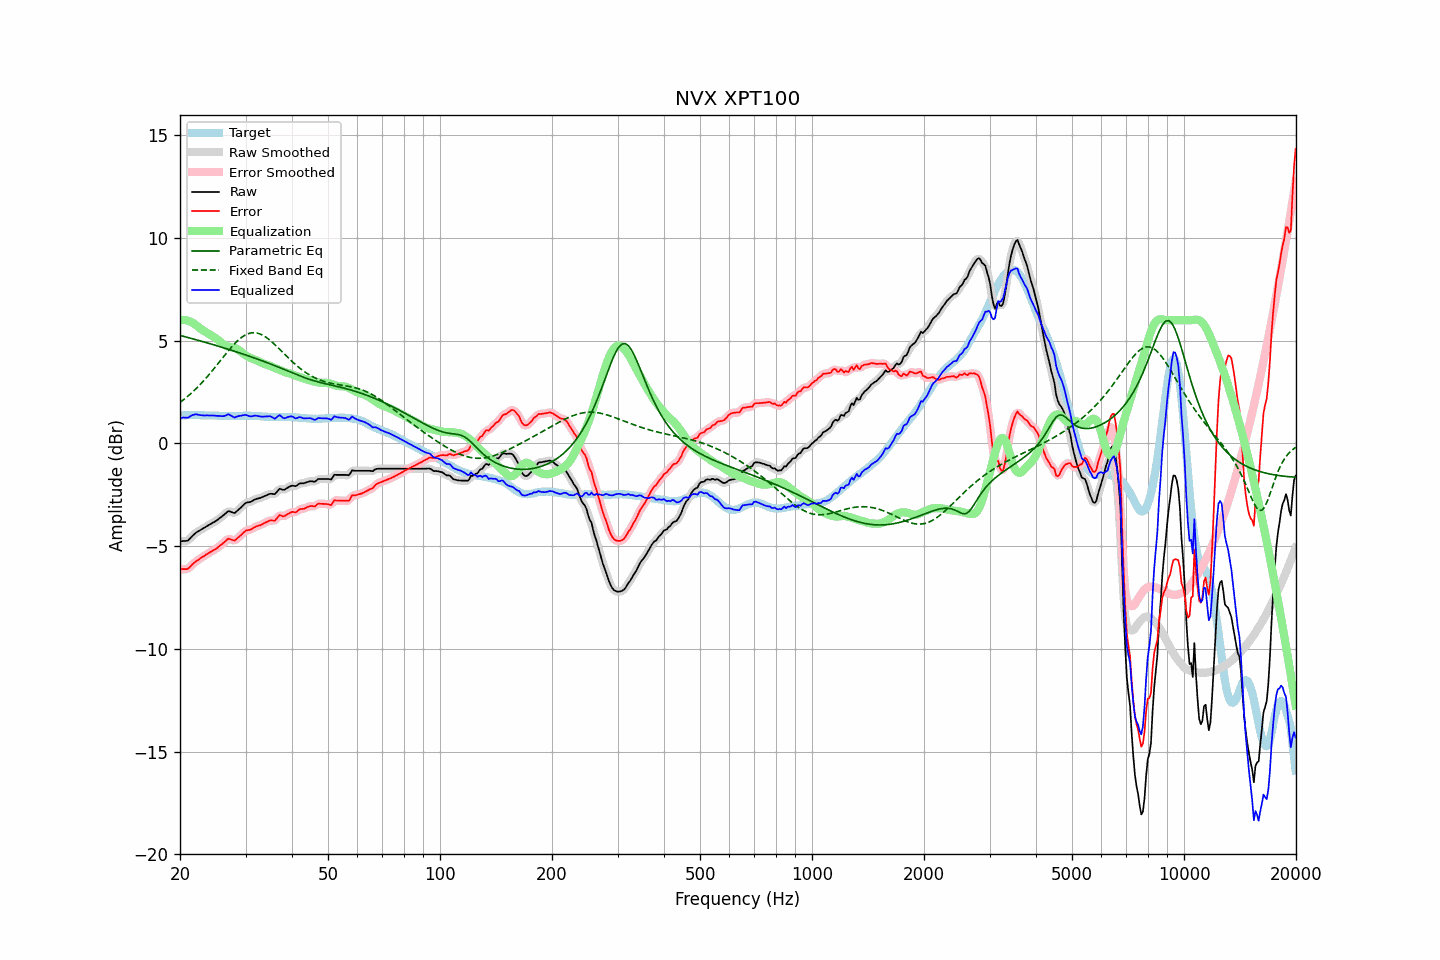

Source data for this figure (header and first rows):
frequency, raw, error, smoothed, error_smoothed, equalization, parametric_eq, fixed_band_eq, equalized_raw, equalized_smoothed, target
20.00, -4.77, -6.12, -4.76, -6.11, 6.00, 5.26, 2.00, 1.23, 1.24, 1.35
20.20, -4.76, -6.12, -4.77, -6.12, 6.01, 5.24, 2.06, 1.25, 1.25, 1.36
20.40, -4.75, -6.12, -4.76, -6.13, 6.01, 5.22, 2.12, 1.26, 1.25, 1.37
20.61, -4.75, -6.12, -4.75, -6.12, 6.01, 5.20, 2.18, 1.26, 1.26, 1.37
20.81, -4.74, -6.12, -4.74, -6.11, 5.99, 5.18, 2.24, 1.26, 1.26, 1.38
21.02, -4.72, -6.10, -4.70, -6.08, 5.98, 5.16, 2.31, 1.26, 1.27, 1.38
21.23, -4.64, -6.03, -4.64, -6.03, 5.95, 5.14, 2.38, 1.31, 1.31, 1.39
21.44, -4.56, -5.94, -4.56, -5.95, 5.92, 5.12, 2.45, 1.36, 1.35, 1.39
21.66, -4.48, -5.87, -4.48, -5.87, 5.87, 5.09, 2.52, 1.39, 1.39, 1.39
21.87, -4.41, -5.79, -4.41, -5.80, 5.82, 5.07, 2.59, 1.41, 1.41, 1.39
22.09, -4.34, -5.73, -4.34, -5.74, 5.76, 5.05, 2.67, 1.42, 1.41, 1.39
22.31, -4.29, -5.68, -4.29, -5.68, 5.70, 5.03, 2.75, 1.41, 1.40, 1.39
22.54, -4.25, -5.63, -4.24, -5.63, 5.63, 5.01, 2.82, 1.38, 1.39, 1.38
22.76, -4.20, -5.57, -4.20, -5.58, 5.57, 4.99, 2.91, 1.37, 1.37, 1.37
22.99, -4.15, -5.52, -4.15, -5.53, 5.52, 4.96, 2.99, 1.37, 1.37, 1.37
23.22, -4.11, -5.48, -4.11, -5.47, 5.47, 4.94, 3.08, 1.36, 1.37, 1.37
23.45, -4.06, -5.42, -4.06, -5.42, 5.42, 4.92, 3.16, 1.37, 1.37, 1.36
23.69, -4.01, -5.37, -4.01, -5.37, 5.38, 4.90, 3.25, 1.37, 1.37, 1.36
23.92, -3.97, -5.33, -3.97, -5.33, 5.33, 4.87, 3.34, 1.36, 1.37, 1.36
24.16, -3.92, -5.28, -3.92, -5.28, 5.28, 4.85, 3.44, 1.37, 1.36, 1.36
24.40, -3.88, -5.24, -3.88, -5.24, 5.24, 4.83, 3.53, 1.36, 1.36, 1.36
24.65, -3.83, -5.19, -3.83, -5.19, 5.19, 4.80, 3.63, 1.36, 1.36, 1.36
24.89, -3.79, -5.15, -3.79, -5.14, 5.14, 4.78, 3.72, 1.35, 1.35, 1.36
25.14, -3.74, -5.10, -3.74, -5.09, 5.08, 4.76, 3.82, 1.34, 1.35, 1.36
25.39, -3.68, -5.03, -3.68, -5.03, 5.02, 4.73, 3.92, 1.34, 1.34, 1.35
25.65, -3.62, -4.97, -3.62, -4.97, 4.95, 4.71, 4.02, 1.34, 1.33, 1.35
25.91, -3.56, -4.91, -3.56, -4.91, 4.89, 4.68, 4.12, 1.33, 1.33, 1.35
26.16, -3.50, -4.84, -3.50, -4.84, 4.83, 4.66, 4.22, 1.33, 1.33, 1.35
26.43, -3.43, -4.77, -3.42, -4.77, 4.78, 4.64, 4.31, 1.35, 1.36, 1.34
26.69, -3.36, -4.70, -3.36, -4.70, 4.74, 4.61, 4.41, 1.38, 1.39, 1.34
26.96, -3.29, -4.63, -3.31, -4.66, 4.72, 4.59, 4.51, 1.43, 1.40, 1.34
27.23, -3.31, -4.65, -3.31, -4.65, 4.70, 4.56, 4.60, 1.39, 1.39, 1.34
27.50, -3.34, -4.68, -3.34, -4.68, 4.68, 4.54, 4.69, 1.34, 1.34, 1.34
27.77, -3.37, -4.71, -3.37, -4.71, 4.67, 4.51, 4.77, 1.30, 1.30, 1.34
28.05, -3.39, -4.73, -3.36, -4.70, 4.65, 4.49, 4.86, 1.26, 1.28, 1.34
28.33, -3.32, -4.66, -3.32, -4.66, 4.62, 4.46, 4.94, 1.30, 1.29, 1.34
28.62, -3.25, -4.59, -3.26, -4.60, 4.58, 4.44, 5.01, 1.32, 1.32, 1.34
28.90, -3.18, -4.53, -3.18, -4.52, 4.52, 4.41, 5.08, 1.34, 1.34, 1.35
29.19, -3.11, -4.45, -3.10, -4.45, 4.46, 4.38, 5.15, 1.35, 1.36, 1.35
29.48, -3.03, -4.37, -3.02, -4.37, 4.40, 4.36, 5.20, 1.37, 1.37, 1.34
29.78, -2.95, -4.30, -2.95, -4.30, 4.34, 4.33, 5.25, 1.39, 1.38, 1.35
30.08, -2.89, -4.24, -2.90, -4.25, 4.28, 4.31, 5.30, 1.39, 1.38, 1.35
30.38, -2.87, -4.22, -2.87, -4.22, 4.23, 4.28, 5.33, 1.36, 1.36, 1.35
30.68, -2.86, -4.21, -2.85, -4.20, 4.19, 4.25, 5.36, 1.33, 1.34, 1.35
30.99, -2.84, -4.19, -2.83, -4.18, 4.16, 4.22, 5.38, 1.32, 1.33, 1.35
31.30, -2.80, -4.15, -2.80, -4.14, 4.13, 4.20, 5.39, 1.33, 1.33, 1.35
31.61, -2.75, -4.09, -2.75, -4.10, 4.10, 4.17, 5.39, 1.35, 1.34, 1.35
31.93, -2.71, -4.05, -2.72, -4.06, 4.07, 4.14, 5.39, 1.36, 1.35, 1.34
32.24, -2.69, -4.02, -2.69, -4.02, 4.04, 4.11, 5.37, 1.35, 1.35, 1.33
32.57, -2.67, -4.00, -2.67, -4.00, 4.00, 4.09, 5.35, 1.33, 1.33, 1.33
32.89, -2.65, -3.98, -2.65, -3.97, 3.96, 4.06, 5.32, 1.31, 1.31, 1.33
33.22, -2.62, -3.94, -2.62, -3.94, 3.92, 4.03, 5.29, 1.30, 1.30, 1.32
33.55, -2.58, -3.89, -2.58, -3.90, 3.89, 4.00, 5.25, 1.31, 1.30, 1.32
33.89, -2.55, -3.85, -2.55, -3.86, 3.86, 3.97, 5.20, 1.31, 1.31, 1.30
34.23, -2.52, -3.82, -2.51, -3.81, 3.84, 3.94, 5.14, 1.32, 1.32, 1.30
34.57, -2.48, -3.78, -2.48, -3.78, 3.81, 3.91, 5.08, 1.33, 1.33, 1.30
34.92, -2.45, -3.75, -2.46, -3.76, 3.78, 3.88, 5.02, 1.33, 1.32, 1.30
35.27, -2.45, -3.74, -2.46, -3.75, 3.74, 3.85, 4.95, 1.29, 1.28, 1.30
35.62, -2.46, -3.75, -2.46, -3.75, 3.71, 3.82, 4.89, 1.25, 1.24, 1.29
35.97, -2.47, -3.76, -2.44, -3.73, 3.67, 3.79, 4.81, 1.20, 1.24, 1.29
... 635 more rows
